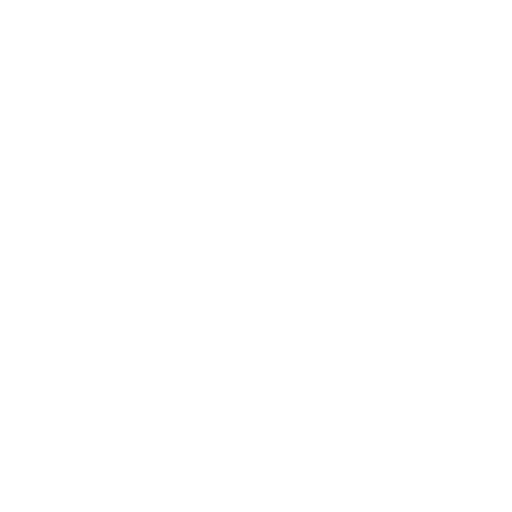
t = 0.00 s
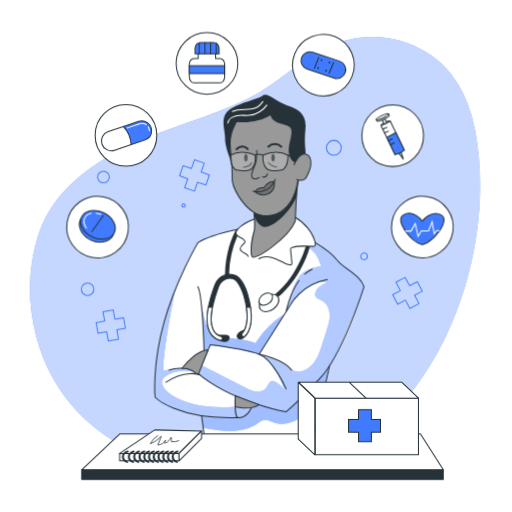
t = 3.10 s
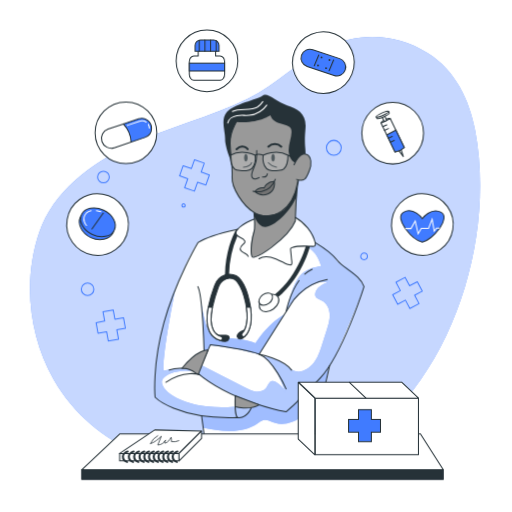
t = 3.85 s
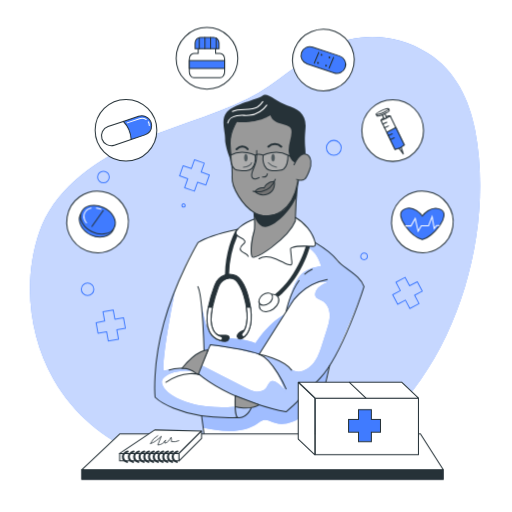
t = 4.60 s
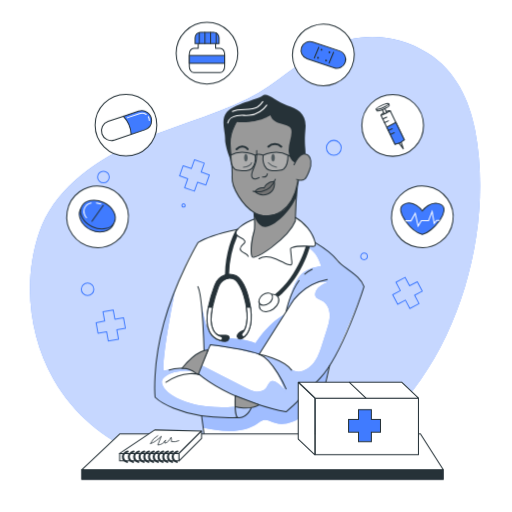
t = 6.10 s
t = 7.60 s: frame unchanged from t = 4.60 s, image omitted

The animated SVG that drew these frames (rendered in a browser with its animation timeline set to each time). Animation: 6 CSS @keyframes rules; one cycle of 9.10 s, repeats indefinitely.

<svg class="animated" id="freepik_stories-medicine" xmlns="http://www.w3.org/2000/svg" viewBox="0 0 500 500" version="1.1" xmlns:xlink="http://www.w3.org/1999/xlink" xmlns:svgjs="http://svgjs.com/svgjs"><style>svg#freepik_stories-medicine:not(.animated) .animable {opacity: 0;}svg#freepik_stories-medicine.animated #freepik--background-simple--inject-63 {animation: 1s 1 forwards cubic-bezier(.36,-0.01,.5,1.38) slideUp;animation-delay: 0s;}svg#freepik_stories-medicine.animated #freepik--Graphics--inject-63 {animation: 1s 1 forwards cubic-bezier(.36,-0.01,.5,1.38) lightSpeedLeft;animation-delay: 0s;}svg#freepik_stories-medicine.animated #freepik--Character--inject-63 {animation: 1s 1 forwards cubic-bezier(.36,-0.01,.5,1.38) zoomIn;animation-delay: 0s;}svg#freepik_stories-medicine.animated #freepik--Table--inject-63 {animation: 1s 1 forwards cubic-bezier(.36,-0.01,.5,1.38) zoomOut;animation-delay: 0s;}svg#freepik_stories-medicine.animated #freepik--Notebook--inject-63 {animation: 1s 1 forwards cubic-bezier(.36,-0.01,.5,1.38) slideLeft;animation-delay: 0s;}svg#freepik_stories-medicine.animated #freepik--Box--inject-63 {animation: 1s 1 forwards cubic-bezier(.36,-0.01,.5,1.38) zoomIn;animation-delay: 0s;}svg#freepik_stories-medicine.animated #freepik--Medicine--inject-63 {animation: 3.1s 1 forwards cubic-bezier(.36,-0.01,.5,1.38) zoomOut,6s Infinite  linear floating;animation-delay: 0s,3.1s;}            @keyframes slideUp {                0% {                    opacity: 0;                    transform: translateY(30px);                }                100% {                    opacity: 1;                    transform: inherit;                }            }                    @keyframes lightSpeedLeft {              from {                transform: translate3d(-50%, 0, 0) skewX(20deg);                opacity: 0;              }              60% {                transform: skewX(-10deg);                opacity: 1;              }              80% {                transform: skewX(2deg);              }              to {                opacity: 1;                transform: translate3d(0, 0, 0);              }            }                    @keyframes zoomIn {                0% {                    opacity: 0;                    transform: scale(0.5);                }                100% {                    opacity: 1;                    transform: scale(1);                }            }                    @keyframes zoomOut {                0% {                    opacity: 0;                    transform: scale(1.5);                }                100% {                    opacity: 1;                    transform: scale(1);                }            }                    @keyframes slideLeft {                0% {                    opacity: 0;                    transform: translateX(-30px);                }                100% {                    opacity: 1;                    transform: translateX(0);                }            }                    @keyframes floating {                0% {                    opacity: 1;                    transform: translateY(0px);                }                50% {                    transform: translateY(-10px);                }                100% {                    opacity: 1;                    transform: translateY(0px);                }            }        </style><g id="freepik--background-simple--inject-63" class="animable" style="transform-origin: 249.042px 249.91px;"><path d="M417.69,51.84c-30.45-18.94-66.95-21-99.11-5.23C291.19,60,269.88,82.77,242.46,96.17,205,114.5,163.87,124.52,126,142.08s-74.12,45.08-87.7,84.56c-16,46.63-10.38,101.46,14.09,144.09,39.78,69.29,118.68,93.9,194.64,93,160.51-1.89,243.19-196.29,217-336C458.31,97.46,444.37,68.43,417.69,51.84Z" style="fill: rgb(64, 123, 255); transform-origin: 249.042px 249.91px;" id="el9cdvzg7laeb" class="animable"></path><g id="elk4ca0lejxfo"><path d="M417.69,51.84c-30.45-18.94-66.95-21-99.11-5.23C291.19,60,269.88,82.77,242.46,96.17,205,114.5,163.87,124.52,126,142.08s-74.12,45.08-87.7,84.56c-16,46.63-10.38,101.46,14.09,144.09,39.78,69.29,118.68,93.9,194.64,93,160.51-1.89,243.19-196.29,217-336C458.31,97.46,444.37,68.43,417.69,51.84Z" style="fill: rgb(255, 255, 255); opacity: 0.7; transform-origin: 249.042px 249.91px;" class="animable"></path></g></g><g id="freepik--Graphics--inject-63" class="animable" style="transform-origin: 245.915px 235.06px;"><polygon points="120.61 310.27 112.21 311.79 110.56 302.69 100.58 304.5 102.23 313.6 93.84 315.12 95.71 325.45 104.1 323.93 105.75 333.03 115.73 331.23 114.08 322.12 122.48 320.6 120.61 310.27" style="fill: none; stroke: rgb(64, 123, 255); stroke-linecap: round; stroke-linejoin: round; transform-origin: 108.16px 317.86px;" id="elefl1tqg5jlk" class="animable"></polygon><polygon points="204.47 170.87 196.42 168.03 199.5 159.31 189.94 155.93 186.86 164.65 178.81 161.81 175.32 171.71 183.36 174.55 180.28 183.28 189.84 186.65 192.93 177.93 200.97 180.77 204.47 170.87" style="fill: none; stroke: rgb(64, 123, 255); stroke-linecap: round; stroke-linejoin: round; transform-origin: 189.895px 171.29px;" id="el0mr2fxxe1ptq" class="animable"></polygon><polygon points="407.51 275.09 399.97 279.08 395.64 270.9 386.67 275.64 391 283.82 383.46 287.81 388.37 297.09 395.91 293.1 400.24 301.27 409.21 296.53 404.88 288.35 412.42 284.36 407.51 275.09" style="fill: none; stroke: rgb(64, 123, 255); stroke-linecap: round; stroke-linejoin: round; transform-origin: 397.94px 286.085px;" id="eldyhz49y9r1" class="animable"></polygon><circle cx="85.53" cy="282.47" r="6.12" style="fill: none; stroke: rgb(64, 123, 255); stroke-linecap: round; stroke-linejoin: round; transform-origin: 85.53px 282.47px;" id="el40vnvcynr0i" class="animable"></circle><path d="M180.86,200.65a1.62,1.62,0,1,1-1.62-1.62A1.62,1.62,0,0,1,180.86,200.65Z" style="fill: none; stroke: rgb(64, 123, 255); stroke-linecap: round; stroke-linejoin: round; transform-origin: 179.24px 200.65px;" id="elyattajmmb4" class="animable"></path><path d="M106.73,172.86a5.72,5.72,0,1,1-5.72-5.72A5.73,5.73,0,0,1,106.73,172.86Z" style="fill: none; stroke: rgb(64, 123, 255); stroke-linecap: round; stroke-linejoin: round; transform-origin: 101.01px 172.86px;" id="el26syd6k5b72" class="animable"></path><path d="M358.76,250.34a3.24,3.24,0,1,1-3.24-3.24A3.24,3.24,0,0,1,358.76,250.34Z" style="fill: none; stroke: rgb(64, 123, 255); stroke-linecap: round; stroke-linejoin: round; transform-origin: 355.52px 250.34px;" id="elt5x8qqo4ph7" class="animable"></path><circle cx="326.01" cy="144.34" r="7.25" style="fill: none; stroke: rgb(64, 123, 255); stroke-linecap: round; stroke-linejoin: round; transform-origin: 326.01px 144.34px;" id="elon1dhv3yn8e" class="animable"></circle></g><g id="freepik--Character--inject-63" class="animable" style="transform-origin: 253.315px 262.322px;"><path d="M281.37,209.51c.38.57,11.85,2.86,17.8,11.51a82.52,82.52,0,0,1,8.66,15.91s9.95,5.92,15.05,10.8,11.18,11.36,15.87,14.76,14.34,9.85,16.77,17.4c0,0-14.47,39.63-18.56,48.39s-14.18,27.35-14.18,27.35l-18,76.47H200.37l-3.56-26.23s-32-6.28-45.37-18c0,0-1.26-29,4.33-54.87s24.6-79.66,37.48-96.09c0,0,20.57-9.84,38.72-13,0,0,11.78-9.31,19.49-10.3S281.37,209.51,281.37,209.51Z" style="fill: rgb(255, 255, 255); transform-origin: 253.419px 320.805px;" id="el3l4rg95pol3" class="animable"></path><path d="M198.22,417.69c9.27,1.77,17.35,3.3,26.79,3.19s19.08-2.23,26.8-7.64a17.23,17.23,0,0,1,5-2.9c4.1-1.15,8.16,1.56,12.23,2.82,5.16,1.6,10.82.84,15.88-1.08s9.61-4.91,14.12-7.89q-1,13.8-.65,27.65l6.43.26,16.47-72.47s-28.17,32.72-41.9,42.49l-26.34-6.78s-2.48,2.06-7.7,3.1c0,0-2.39,9.19-15.83,9.21s-32.71-1.78-32.71-1.78Z" style="fill: rgb(64, 123, 255); transform-origin: 259.05px 395.865px;" id="elpjgrt87kslr" class="animable"></path><g id="elrzsjlpo9q1"><path d="M198.22,417.69c9.27,1.77,17.35,3.3,26.79,3.19s19.08-2.23,26.8-7.64a17.23,17.23,0,0,1,5-2.9c4.1-1.15,8.16,1.56,12.23,2.82,5.16,1.6,10.82.84,15.88-1.08s9.61-4.91,14.12-7.89q-1,13.8-.65,27.65l6.43.26,16.47-72.47s-28.17,32.72-41.9,42.49l-26.34-6.78s-2.48,2.06-7.7,3.1c0,0-2.39,9.19-15.83,9.21s-32.71-1.78-32.71-1.78Z" style="fill: rgb(255, 255, 255); opacity: 0.5; transform-origin: 259.05px 395.865px;" class="animable"></path></g><path d="M171.23,282.47S159,341.84,159.62,362.23c0,0,16.62-4.66,28.22,0,0,0-19.74-2.2-28.24,6.85s17.66,32.83,70,28c0,0,10.44,3.27,15.74,1.35,0,0-1.42,9.46-15.83,9.21-14.35-.57-56.33-.92-78.08-19.76C151.44,387.89,148.7,333.31,171.23,282.47Z" style="fill: rgb(64, 123, 255); transform-origin: 198.335px 345.057px;" id="elawysgjevr38" class="animable"></path><g id="elugso2z0c4ap"><path d="M171.23,282.47S159,341.84,159.62,362.23c0,0,16.62-4.66,28.22,0,0,0-19.74-2.2-28.24,6.85s17.66,32.83,70,28c0,0,10.44,3.27,15.74,1.35,0,0-1.42,9.46-15.83,9.21-14.35-.57-56.33-.92-78.08-19.76C151.44,387.89,148.7,333.31,171.23,282.47Z" style="fill: rgb(255, 255, 255); opacity: 0.6; transform-origin: 198.335px 345.057px;" class="animable"></path></g><path d="M196.24,293.85s3.61,26.29,9.44,31.79,33,3.7,43.76,9.63c0,0,10.13-17.55,28.45-28.53l-24.84,39.11-21.47-5.07-26.21-4-2.2,5.06-3.94,0S198.79,313.78,196.24,293.85Z" style="fill: rgb(64, 123, 255); transform-origin: 237.065px 319.85px;" id="elkh1d0lkuc1j" class="animable"></path><g id="elt9dgh0rty9"><path d="M196.24,293.85s3.61,26.29,9.44,31.79,33,3.7,43.76,9.63c0,0,10.13-17.55,28.45-28.53l-24.84,39.11-21.47-5.07-26.21-4-2.2,5.06-3.94,0S198.79,313.78,196.24,293.85Z" style="fill: rgb(255, 255, 255); opacity: 0.5; transform-origin: 237.065px 319.85px;" class="animable"></path></g><path d="M298.93,240.3c11.23,6.61,12.49,14.06,14.8,19.38-5.84,1.16-11.88,2.4-16.7,5.89-6,4.36-9.25,11.58-11.77,18.59a185.24,185.24,0,0,0-6,20.26,69.61,69.61,0,0,1,22.49-24.34c5.39-3.56,12.05-6.43,18.2-4.42-5.16,2.19-11,5.15-12.09,10.65a5.17,5.17,0,0,0,.11,2.76c.92,2.59,4.14,3.29,6.58,4.55,4.76,2.45,7.24,8,7.45,13.38s-1.44,10.58-3.07,15.67q-2.15,6.69-4.3,13.38c-1.83,5.7-3.69,11.48-7,16.48s-8.28,9.19-14.19,10.17a12.35,12.35,0,0,1-7.33-.83,24.32,24.32,0,0,1-4.83-3.45,50,50,0,0,0-24.64-10.64c11.62,7.68,17.12,21.63,21.94,34.7a25.55,25.55,0,0,0-9.25-9.36,5.91,5.91,0,0,0-3.36-1.06c-3.16.25-4.16,4.28-6.06,6.8-2.28,3-6.45,4.07-10.19,3.59s-7.18-2.23-10.54-4l-42.51-21.92-3,9s33.86,27,85.74,36.55c0,0,33.7-26.63,45.64-50.24s30.49-72,30.49-72-6.79-12.86-18.43-19.57c0,0-8.69-4.11-10.52-9.19s-18.16-13.85-18.16-13.85S310.55,242.65,298.93,240.3Z" style="fill: rgb(64, 123, 255); transform-origin: 274.605px 319.655px;" id="elok7c1w4z18" class="animable"></path><g id="elo9c0jh3rjz"><path d="M298.93,240.3c11.23,6.61,12.49,14.06,14.8,19.38-5.84,1.16-11.88,2.4-16.7,5.89-6,4.36-9.25,11.58-11.77,18.59a185.24,185.24,0,0,0-6,20.26,69.61,69.61,0,0,1,22.49-24.34c5.39-3.56,12.05-6.43,18.2-4.42-5.16,2.19-11,5.15-12.09,10.65a5.17,5.17,0,0,0,.11,2.76c.92,2.59,4.14,3.29,6.58,4.55,4.76,2.45,7.24,8,7.45,13.38s-1.44,10.58-3.07,15.67q-2.15,6.69-4.3,13.38c-1.83,5.7-3.69,11.48-7,16.48s-8.28,9.19-14.19,10.17a12.35,12.35,0,0,1-7.33-.83,24.32,24.32,0,0,1-4.83-3.45,50,50,0,0,0-24.64-10.64c11.62,7.68,17.12,21.63,21.94,34.7a25.55,25.55,0,0,0-9.25-9.36,5.91,5.91,0,0,0-3.36-1.06c-3.16.25-4.16,4.28-6.06,6.8-2.28,3-6.45,4.07-10.19,3.59s-7.18-2.23-10.54-4l-42.51-21.92-3,9s33.86,27,85.74,36.55c0,0,33.7-26.63,45.64-50.24s30.49-72,30.49-72-6.79-12.86-18.43-19.57c0,0-8.69-4.11-10.52-9.19s-18.16-13.85-18.16-13.85S310.55,242.65,298.93,240.3Z" style="fill: rgb(255, 255, 255); opacity: 0.6; transform-origin: 274.605px 319.655px;" class="animable"></path></g><path d="M295.36,148.25s2.27-26.47-9.14-29-17.82-13-17.82-13l-40.48,11.3-6.28,24.34,4,12.32s.84,11.43,1,17.08,0,10,4.28,16.86,8.26,13.67,17.51,19.6v15.59s-5.72,16.69-2.56,26.93c0,0,1.89,2,7.11-1s27.55-17.92,35.34-33.5l2.42-39.61s6.43,1,9.2-4.86c4.07-5.73,3.91-12.41,2.33-17.85s-8.38-1.92-8.38-1.92Z" style="fill: rgb(153, 153, 153); transform-origin: 262.472px 178.587px;" id="el2a16q2ebhkm" class="animable"></path><path d="M248.87,187.06a11.27,11.27,0,0,1,9.08-3.62s4.87-7.69,10-6.28c0,0,1.58,8.15-4.57,11.36C255.38,192.69,248.87,187.06,248.87,187.06Z" style="fill: rgb(115, 115, 115); transform-origin: 258.501px 183.523px;" id="elvvjph559yw" class="animable"></path><path d="M233.83,114.18s-9.69,12.73-9.13,26,2.49,22.68,1.93,32.92,10.24,27.39,21.31,34.3c8.27,5.17,18.64,4.29,26.69-1,9-6,13.95-16.78,15.76-27.13.18-1,.32-2,.42-3.08" style="fill: none; stroke: rgb(38, 50, 56); stroke-linecap: round; stroke-linejoin: round; transform-origin: 257.743px 162.517px;" id="elk6j8hrpb1kf" class="animable"></path><path d="M247.94,207.41s1.57,14.34,0,19.25c-1.73,5.39-3.82,17.94-2,23.61s35.87-18.16,42.45-34.51c0,0,.91-31.77,3.18-39.71" style="fill: none; stroke: rgb(38, 50, 56); stroke-linecap: round; stroke-linejoin: round; transform-origin: 268.403px 213.587px;" id="elh7ya7xcfbor" class="animable"></path><path d="M247,186.71s15.49,4.38,21.83-11.61" style="fill: none; stroke: rgb(38, 50, 56); stroke-linecap: round; stroke-linejoin: round; transform-origin: 257.915px 181.179px;" id="el4mh63z96pog" class="animable"></path><path d="M248.25,210.86s3.3,10.23,10.42,10.84,24.93-13.66,31-30.47v-8.41s-5,22-19.64,26-21.49-1.09-21.49-1.09Z" style="fill: rgb(38, 50, 56); transform-origin: 268.96px 202.269px;" id="elaked957jb9g" class="animable"></path><path d="M267.94,177.16c-6.88-.48-10,6.28-10,6.28a10.18,10.18,0,0,0-9.08,3.62,12.3,12.3,0,0,0,12.69,2.3C269.37,186.64,267.94,177.16,267.94,177.16Z" style="fill: none; stroke: rgb(38, 50, 56); stroke-linecap: round; stroke-linejoin: round; transform-origin: 258.451px 183.67px;" id="el92f5z1jmq4h" class="animable"></path><path d="M250.69,147a66.94,66.94,0,0,1-.42,9.5c-.37,2.83-1.68,5.54-2.77,8.2-1,2.42-2.67,6.14-1.28,8.69,1.58,2.89,6.83,0,6.83,0" style="fill: none; stroke: rgb(38, 50, 56); stroke-linecap: round; stroke-linejoin: round; transform-origin: 249.37px 160.837px;" id="ell8a6hw4colf" class="animable"></path><path d="M256.28,172.79c1.77.24,4.28,0,4.78-3.07" style="fill: none; stroke: rgb(38, 50, 56); stroke-linecap: round; stroke-linejoin: round; transform-origin: 258.67px 171.29px;" id="elhiptvc817wq" class="animable"></path><path d="M262,143.18a9.2,9.2,0,0,1,12.7,0" style="fill: none; stroke: rgb(38, 50, 56); stroke-linecap: round; stroke-linejoin: round; stroke-width: 2px; transform-origin: 268.35px 141.909px;" id="elj2nidwcxd5" class="animable"></path><path d="M241.82,145.68s-4.69-6-10.83,0" style="fill: none; stroke: rgb(38, 50, 56); stroke-linecap: round; stroke-linejoin: round; stroke-width: 2px; transform-origin: 236.405px 144.347px;" id="elnrybfo91509" class="animable"></path><path d="M287.13,160.85s5.35-12.85,12.33-10.09c4.81,1.91,5.1,10.21,2.55,16s-3.83,11.69-12.33,8.39" style="fill: none; stroke: rgb(38, 50, 56); stroke-linecap: round; stroke-linejoin: round; transform-origin: 295.365px 163.236px;" id="elmvqu01t1n" class="animable"></path><path d="M288.08,158.88s-5.14-1.82-6.09-10.17S286.16,132,284.26,126s-16.87-3-20.28-13.46c0,0-11.24,8.38-33,6.58,0,0-4.59,7.82-5.39,12.6a77.47,77.47,0,0,0,.08,22.53c0,.26.09.51.14.77,1.56,8.14-6.21-11.08-6-19.29s-4.74-18.64,1.71-26.41S251.62,97,256.28,93.35,270,99.42,280.47,103s19.15,7.85,17.83,22.7.07,16.84.13,24.66C298.43,150.38,293.59,148.56,288.08,158.88Z" style="fill: rgb(38, 50, 56); transform-origin: 258.313px 125.712px;" id="eljlsfruw9c9h" class="animable"></path><path d="M268.37,154c0,2-.77,3.66-1.73,3.66s-1.72-1.64-1.72-3.66.77-3.65,1.72-3.65S268.37,152,268.37,154Z" style="fill: rgb(38, 50, 56); transform-origin: 266.645px 154.005px;" id="el9v9o6z3ph39" class="animable"></path><path d="M241.82,154c0,2-.77,3.66-1.72,3.66s-1.72-1.64-1.72-3.66.77-3.65,1.72-3.65S241.82,152,241.82,154Z" style="fill: rgb(38, 50, 56); transform-origin: 240.1px 154.005px;" id="eldb7cky4pvu" class="animable"></path><path d="M262,158.88s3.57,3.79,8.09,4.33" style="fill: none; stroke: rgb(38, 50, 56); stroke-linecap: round; stroke-linejoin: round; transform-origin: 266.045px 161.045px;" id="elufkdyylr14i" class="animable"></path><path d="M237.68,163.21s6.53-.46,8-4.33" style="fill: none; stroke: rgb(38, 50, 56); stroke-linecap: round; stroke-linejoin: round; transform-origin: 241.68px 161.045px;" id="elkd2ck54sped" class="animable"></path><path d="M252.86,252.7c4.86-3.09,11.29-1.93,16.61.26,2.92,1.21,5.7,2.73,8.61,4a31.67,31.67,0,0,0,4.44,1.58c3.65.95,2.34-3.58,2.13-5.61-.3-2.91-.51-5.83-.86-8.72a2.63,2.63,0,0,1,.2-1.78,2.48,2.48,0,0,1,1.42-.87c6.41-2,13.32-1.12,20-1a3,3,0,0,0,1.76-.33c1-.65.89-2.12.62-3.28-2.31-9.88-10.46-19.71-19.32-24.65" style="fill: none; stroke: rgb(38, 50, 56); stroke-linecap: round; stroke-linejoin: round; transform-origin: 280.418px 235.485px;" id="el44q1nruj3va" class="animable"></path><path d="M248.5,213.9c-4.41,1.84-8.94,3.75-12.74,6.57a24.57,24.57,0,0,0-3.79,3.42,5.34,5.34,0,0,0-1.63,3.31,3.94,3.94,0,0,0,1.59,3,10.14,10.14,0,0,0,2.2,1.38c1.84.87,4,1.72,4.78,3.57a2.17,2.17,0,0,1,.2,1.25,2.3,2.3,0,0,1-.56,1c-1.52,1.85-4.2,3.28-4,5.67.13,1.85,2,3,3.66,3.82s3.6,1.67,4.17,3.44" style="fill: none; stroke: rgb(38, 50, 56); stroke-linecap: round; stroke-linejoin: round; transform-origin: 239.42px 232.115px;" id="el2uh9bew4672" class="animable"></path><path d="M222.39,120.13c.65-4,4.83-6.58,8.85-7.23s8.15,0,12.2-.35a23.78,23.78,0,0,0,17.06-9.91" style="fill: none; stroke: rgb(255, 255, 255); stroke-linecap: round; stroke-linejoin: round; transform-origin: 241.445px 111.385px;" id="elgi0969ejweu" class="animable"></path><path d="M226.94,108.89c7.26-4.29,17.46.17,24.54-4.41a22.13,22.13,0,0,0,5.16-5.28" style="fill: none; stroke: rgb(255, 255, 255); stroke-linecap: round; stroke-linejoin: round; transform-origin: 241.79px 104.045px;" id="elzucuoc8ic7" class="animable"></path><path d="M319.55,273c-26,5.19-35.7,24.32-35.7,24.32l-30.8,48.51" style="fill: none; stroke: rgb(38, 50, 56); stroke-linecap: round; stroke-linejoin: round; transform-origin: 286.3px 309.415px;" id="eldkiro3z3gjo" class="animable"></path><path d="M297.57,267.76a29.53,29.53,0,0,1,7.25-4.94" style="fill: none; stroke: rgb(38, 50, 56); stroke-linecap: round; stroke-linejoin: round; transform-origin: 301.195px 265.29px;" id="elmt5nyfjskx" class="animable"></path><path d="M279.39,304.38s3.28-17.52,12.7-30.43" style="fill: none; stroke: rgb(38, 50, 56); stroke-linecap: round; stroke-linejoin: round; transform-origin: 285.74px 289.165px;" id="elpogesluv83k" class="animable"></path><path d="M199.23,341.76s-1.35-53.67-6-61.87" style="fill: none; stroke: rgb(38, 50, 56); stroke-linecap: round; stroke-linejoin: round; transform-origin: 196.23px 310.825px;" id="elcybsp8sz3x" class="animable"></path><path d="M307.83,236.93s15,9,21.66,17.46,22.4,14.08,26,25.5c0,0-20.73,65.32-42.45,88.93s-33.68,33.3-33.68,33.3-52.25-9.08-86.14-37.54l12.12-27.85s34.17,4.32,47.68,9.12,26.34,33.87,26.34,33.87" style="fill: none; stroke: rgb(38, 50, 56); stroke-linecap: round; stroke-linejoin: round; transform-origin: 274.355px 319.525px;" id="elm7q02ivamu" class="animable"></path><path d="M253.05,345.85s23.92,4.65,31.69,15.54" style="fill: none; stroke: rgb(38, 50, 56); stroke-linecap: round; stroke-linejoin: round; transform-origin: 268.895px 353.62px;" id="elf2m7hpkkw8" class="animable"></path><polyline points="321.88 357.05 304.82 432.1 200.37 432.1 196.81 405.87" style="fill: none; stroke: rgb(38, 50, 56); stroke-linecap: round; stroke-linejoin: round; transform-origin: 259.345px 394.575px;" id="el4j7nc8vnfno" class="animable"></polyline><path d="M245.35,398.44c-5.77,11.82-13.38,9.21-13.38,9.21-58.85,2.23-80.53-19.76-80.53-19.76s-3-30.93,8.57-72.67,33.24-78.29,33.24-78.29c9.61-6.39,31.05-11.38,37.1-12.7l1.62-.34" style="fill: none; stroke: rgb(38, 50, 56); stroke-linecap: round; stroke-linejoin: round; transform-origin: 198.22px 315.892px;" id="elg0ganvhahun" class="animable"></path><path d="M232,407.65s-3.11-.51-2.32-21.13" style="fill: none; stroke: rgb(38, 50, 56); stroke-linecap: round; stroke-linejoin: round; transform-origin: 230.776px 397.085px;" id="ela9jusxh03b7" class="animable"></path><path d="M194.84,365.9s-14.7-5.18-32.91,7.42" style="fill: none; stroke: rgb(38, 50, 56); stroke-linecap: round; stroke-linejoin: round; transform-origin: 178.385px 369.083px;" id="elueltsjpue8" class="animable"></path><path d="M165.23,361.39s19.26-5.73,28,3.45" style="fill: none; stroke: rgb(38, 50, 56); stroke-linecap: round; stroke-linejoin: round; transform-origin: 179.23px 362.232px;" id="el2jxkokvkzy" class="animable"></path><path d="M191.15,364.32l2.5,1.25,9.52-23.78s-9.86-1.61-25.48,17.84A22.41,22.41,0,0,1,191.15,364.32Z" style="fill: rgb(153, 153, 153); stroke: rgb(38, 50, 56); stroke-miterlimit: 10; transform-origin: 190.43px 353.664px;" id="el2wk6m2tbsof" class="animable"></path><path d="M229.65,386.52l0,10.57s13.47,4,23.44-1.75Z" style="fill: rgb(153, 153, 153); stroke: rgb(38, 50, 56); stroke-miterlimit: 10; transform-origin: 241.37px 392.482px;" id="el9i6o8hx1jc6" class="animable"></path><path d="M302.66,240.45a1.91,1.91,0,0,1-.06.58c-.42,1.65-10.69,40.42-43.56,57.67a1.94,1.94,0,0,1-.93.23,2,2,0,0,1-.93-3.77c30-15.73,40.57-51.58,41.49-54.88Z" style="fill: rgb(38, 50, 56); transform-origin: 279.387px 269.605px;" id="elz35w4zrudhb" class="animable"></path><path d="M231.93,230.17a98.49,98.49,0,0,0-8.25,37.6c0,1.05,0,2.12,0,3.21,0,.27,0,.54,0,.81a6.71,6.71,0,0,0-.89.09,10.61,10.61,0,0,0-3.11,1c0-1.47,0-2.9,0-4.31.43-22.44,7.13-37.71,10.7-44.31l1.62-.34a5.34,5.34,0,0,0-1.63,3.31A3.94,3.94,0,0,0,231.93,230.17Z" style="fill: rgb(38, 50, 56); transform-origin: 225.84px 248.4px;" id="elgh4rcypmckn" class="animable"></path><path d="M271.31,289.68c2.34,3.25.42,8.65-4.3,12.06s-10.44,3.53-12.79.28-.43-8.65,4.29-12.06S269,286.43,271.31,289.68Z" style="fill: rgb(255, 255, 255); stroke: rgb(38, 50, 56); stroke-linecap: round; stroke-linejoin: round; transform-origin: 262.762px 295.85px;" id="elv8w2ckktvo" class="animable"></path><path d="M265.49,287.75c1.66,2.3.3,6.12-3,8.53s-7.39,2.5-9,.2-.3-6.12,3-8.53S263.83,285.46,265.49,287.75Z" style="fill: rgb(255, 255, 255); stroke: rgb(38, 50, 56); stroke-linecap: round; stroke-linejoin: round; transform-origin: 259.501px 292.117px;" id="elpqxhxxiqre" class="animable"></path><path d="M239.06,328.34a2,2,0,0,1-2.39-3.2c.17-.14,6.88-5.85,3.94-25.08-.25-1.63-.57-3.37-1-5.2-1.27-5.83-3.23-13.21-7.24-18.63a10,10,0,0,0-8.75-4.44,6.71,6.71,0,0,0-.89.09,10.61,10.61,0,0,0-3.11,1,12.91,12.91,0,0,0-6.32,7.38l-.36,1a146.35,146.35,0,0,0-5.55,18.79c-1.6,7.85-2.14,16.08.7,21.83a12.5,12.5,0,0,0,7.76,6.57,2,2,0,0,1-.62,3.9,2,2,0,0,1-.62-.1,16.5,16.5,0,0,1-10.1-8.6c-3.2-6.47-2.78-15.28-1.16-23.6a140.36,140.36,0,0,1,5.82-20.12l.36-1a16.54,16.54,0,0,1,10.09-10.37,14.17,14.17,0,0,1,2.51-.62c.51-.07,1-.12,1.52-.15a14,14,0,0,1,11.94,6.09c4.46,6,6.58,13.93,7.93,20.15.47,2.14.83,4.15,1.1,6.05C247.78,321.64,239.45,328.06,239.06,328.34Z" style="fill: rgb(38, 50, 56); stroke: rgb(38, 50, 56); stroke-miterlimit: 10; transform-origin: 223.723px 300.067px;" id="elgjno40tm1qp" class="animable"></path><path d="M213.83,332s7.25,3,9.09,0,.35-4.41-2.16-4.65a73.46,73.46,0,0,0-7.51,0Z" style="fill: rgb(38, 50, 56); stroke: rgb(38, 50, 56); stroke-miterlimit: 10; transform-origin: 218.495px 330.294px;" id="elrvv06cl5d7" class="animable"></path><path d="M217.16,331a2,2,0,0,1-1.9,1.38,2,2,0,0,1-.62-.1,16.5,16.5,0,0,1-10.1-8.6c-3.2-6.47-2.78-15.28-1.16-23.6h4c-1.6,7.85-2.14,16.08.7,21.83a12.5,12.5,0,0,0,7.76,6.57A2,2,0,0,1,217.16,331Z" style="fill: rgb(255, 255, 255); stroke: rgb(38, 50, 56); stroke-linecap: round; stroke-linejoin: round; transform-origin: 209.698px 316.23px;" id="elf0lq6o0yo4m" class="animable"></path><path d="M232.38,326.17a3.33,3.33,0,0,0-.75,2.61,3.05,3.05,0,0,0,3.24,2.18,5.74,5.74,0,0,0,3.64-2c1-1.12,4.47-8.45,1.26-7.19C237.44,322.65,233.94,324.14,232.38,326.17Z" style="fill: rgb(38, 50, 56); stroke: rgb(38, 50, 56); stroke-miterlimit: 10; transform-origin: 236.35px 326.3px;" id="el5ik4cjh6il7" class="animable"></path><path d="M239.06,328.34a2,2,0,0,1-2.39-3.2c.17-.14,6.88-5.85,3.94-25.08h4C247.78,321.64,239.45,328.06,239.06,328.34Z" style="fill: rgb(255, 255, 255); stroke: rgb(38, 50, 56); stroke-linecap: round; stroke-linejoin: round; transform-origin: 240.64px 314.367px;" id="elwy89h5copmh" class="animable"></path><g id="elopi5agmv52l"><path d="M257,151.59s12.59-6.54,24.16,0c0,0,.19,9.65-4.18,13.62-1.55,1.41-8.65,1.65-11.34,1.41C254.72,165.63,257,151.59,257,151.59Z" style="fill: rgb(255, 255, 255); opacity: 0.2; transform-origin: 268.982px 157.692px;" class="animable"></path></g><g id="elp8fvab4mits"><path d="M249.1,151.59s-12.59-6.54-24.15,0c0,0-.19,9.65,4.17,13.62,1.55,1.41,8.66,1.65,11.34,1.41C251.38,165.63,249.1,151.59,249.1,151.59Z" style="fill: rgb(255, 255, 255); opacity: 0.2; transform-origin: 237.123px 157.692px;" class="animable"></path></g><path d="M257,151.59s12.59-6.54,24.16,0c0,0,.19,9.65-4.18,13.62-1.55,1.41-8.65,1.65-11.34,1.41C254.72,165.63,257,151.59,257,151.59Z" style="fill: none; stroke: rgb(38, 50, 56); stroke-miterlimit: 10; transform-origin: 268.982px 157.692px;" id="el7dmsijtgxd" class="animable"></path><path d="M249.1,151.59s-12.59-6.54-24.15,0c0,0-.19,9.65,4.17,13.62,1.55,1.41,8.66,1.65,11.34,1.41C251.38,165.63,249.1,151.59,249.1,151.59Z" style="fill: none; stroke: rgb(38, 50, 56); stroke-miterlimit: 10; transform-origin: 237.123px 157.692px;" id="elrz0j8etrp7i" class="animable"></path><path d="M249.1,151.59s2.82-2.07,7.9,0" style="fill: none; stroke: rgb(38, 50, 56); stroke-miterlimit: 10; transform-origin: 253.05px 151.13px;" id="elnwooraeb3ls" class="animable"></path><line x1="281.16" y1="151.59" x2="286.42" y2="154.03" style="fill: none; stroke: rgb(38, 50, 56); stroke-miterlimit: 10; transform-origin: 283.79px 152.81px;" id="el7a8z0evze4e" class="animable"></line></g><g id="freepik--Table--inject-63" class="animable" style="transform-origin: 256.315px 445.945px;"><polyline points="79.82 458.72 116.83 423.76 410.57 423.76 432.81 458.72 79.82 458.72" style="fill: rgb(255, 255, 255); stroke: rgb(38, 50, 56); stroke-linecap: round; stroke-linejoin: round; transform-origin: 256.315px 441.24px;" id="eltua1d4rp47" class="animable"></polyline><rect x="79.82" y="458.72" width="352.99" height="9.41" style="fill: rgb(38, 50, 56); stroke: rgb(38, 50, 56); stroke-linecap: round; stroke-linejoin: round; transform-origin: 256.315px 463.425px;" id="elnunmzfa7hrc" class="animable"></rect></g><g id="freepik--Notebook--inject-63" class="animable" style="transform-origin: 156.82px 435.485px;"><polygon points="116.83 450.08 116.83 442.83 174.83 442.83 174.83 450.08 163.64 450.08 116.83 450.08" style="fill: rgb(255, 255, 255); stroke: rgb(38, 50, 56); stroke-miterlimit: 10; transform-origin: 145.83px 446.455px;" id="elr3t5bee5vp" class="animable"></polygon><polygon points="116.83 442.83 151.09 419.85 196.81 420.93 174.83 442.83 116.83 442.83" style="fill: rgb(255, 255, 255); stroke: rgb(38, 50, 56); stroke-linecap: round; stroke-linejoin: round; transform-origin: 156.82px 431.34px;" id="elxsye6emygc" class="animable"></polygon><polygon points="174.83 450.08 196.81 428.06 196.81 420.93 174.83 442.83 174.83 450.08" style="fill: rgb(255, 255, 255); stroke: rgb(38, 50, 56); stroke-linecap: round; stroke-linejoin: round; transform-origin: 185.82px 435.505px;" id="elegvqnksarjq" class="animable"></polygon><path d="M173.26,441s-4.63.92-4.63,4.93,4,5.19,4,5.19" style="fill: none; stroke: rgb(38, 50, 56); stroke-linecap: round; stroke-linejoin: round; stroke-width: 2px; transform-origin: 170.945px 446.06px;" id="el4tb12g70shc" class="animable"></path><path d="M168.63,441s-4.63.92-4.63,4.93,4,5.19,4,5.19" style="fill: none; stroke: rgb(38, 50, 56); stroke-linecap: round; stroke-linejoin: round; stroke-width: 2px; transform-origin: 166.315px 446.06px;" id="elz3p1iztte5b" class="animable"></path><path d="M164,441s-4.63.92-4.63,4.93,4,5.19,4,5.19" style="fill: none; stroke: rgb(38, 50, 56); stroke-linecap: round; stroke-linejoin: round; stroke-width: 2px; transform-origin: 161.685px 446.06px;" id="eli6561u29a5" class="animable"></path><path d="M159.37,441s-4.63.92-4.63,4.93,4,5.19,4,5.19" style="fill: none; stroke: rgb(38, 50, 56); stroke-linecap: round; stroke-linejoin: round; stroke-width: 2px; transform-origin: 157.055px 446.06px;" id="elpj4ph9uj74o" class="animable"></path><path d="M154.74,441s-4.63.92-4.63,4.93,4,5.19,4,5.19" style="fill: none; stroke: rgb(38, 50, 56); stroke-linecap: round; stroke-linejoin: round; stroke-width: 2px; transform-origin: 152.425px 446.06px;" id="elu2k16gthbvc" class="animable"></path><path d="M150.11,441s-4.63.92-4.63,4.93,4,5.19,4,5.19" style="fill: none; stroke: rgb(38, 50, 56); stroke-linecap: round; stroke-linejoin: round; stroke-width: 2px; transform-origin: 147.795px 446.06px;" id="ellxud4tdpiwq" class="animable"></path><path d="M145.48,441s-4.63.92-4.63,4.93,4,5.19,4,5.19" style="fill: none; stroke: rgb(38, 50, 56); stroke-linecap: round; stroke-linejoin: round; stroke-width: 2px; transform-origin: 143.165px 446.06px;" id="el12vxtstep2g" class="animable"></path><path d="M140.85,441s-4.63.92-4.63,4.93,4,5.19,4,5.19" style="fill: none; stroke: rgb(38, 50, 56); stroke-linecap: round; stroke-linejoin: round; stroke-width: 2px; transform-origin: 138.535px 446.06px;" id="eldjhwt4p9ehj" class="animable"></path><path d="M135.65,441s-4.63.92-4.63,4.93,4,5.19,4,5.19" style="fill: none; stroke: rgb(38, 50, 56); stroke-linecap: round; stroke-linejoin: round; stroke-width: 2px; transform-origin: 133.335px 446.06px;" id="elpttbhykdmue" class="animable"></path><path d="M130.44,441s-4.63.92-4.63,4.93,4,5.19,4,5.19" style="fill: none; stroke: rgb(38, 50, 56); stroke-linecap: round; stroke-linejoin: round; stroke-width: 2px; transform-origin: 128.125px 446.06px;" id="el54jb4rifce" class="animable"></path><path d="M124.65,441s-4.63.92-4.63,4.93,4,5.19,4,5.19" style="fill: none; stroke: rgb(38, 50, 56); stroke-linecap: round; stroke-linejoin: round; stroke-width: 2px; transform-origin: 122.335px 446.06px;" id="elv09qy38ge2c" class="animable"></path><path d="M154,425.48a16.75,16.75,0,0,0-7.21,7.85C151,432,154.33,429,157.52,426l-3.46,8.58a10.17,10.17,0,0,0,7.84-4.81,2.12,2.12,0,0,0-1,3c2.9-.42,4.75-3.22,6.21-5.76a18.68,18.68,0,0,1,.31,4.29,13.59,13.59,0,0,0,7.16-.91" style="fill: none; stroke: rgb(38, 50, 56); stroke-linecap: round; stroke-linejoin: round; stroke-width: 0.75px; transform-origin: 160.685px 430.03px;" id="elpwn4ipxg8u7" class="animable"></path></g><g id="freepik--Box--inject-63" class="animable" style="transform-origin: 349.905px 408.705px;"><rect x="307.8" y="388.74" width="100.81" height="55.35" style="fill: rgb(255, 255, 255); stroke: rgb(38, 50, 56); stroke-linecap: round; stroke-linejoin: round; transform-origin: 358.205px 416.415px;" id="el2lwcjoxfev3" class="animable"></rect><polygon points="307.41 444.08 291.2 428.67 291.2 373.32 307.41 388.74 307.41 444.08" style="fill: rgb(255, 255, 255); stroke: rgb(38, 50, 56); stroke-linecap: round; stroke-linejoin: round; transform-origin: 299.305px 408.7px;" id="eltbc7bc22mv" class="animable"></polygon><polygon points="408.61 388.74 392.4 373.32 291.6 373.32 307.8 388.74 408.61 388.74" style="fill: rgb(255, 255, 255); stroke: rgb(38, 50, 56); stroke-linecap: round; stroke-linejoin: round; transform-origin: 350.105px 381.03px;" id="elqrbx84vf68" class="animable"></polygon><polygon points="371.54 409.5 362.63 409.5 362.63 400.18 350.07 400.18 350.07 409.5 340.35 409.5 340.35 422.06 350.07 422.06 350.07 431.37 362.63 431.37 362.63 422.06 371.54 422.06 371.54 409.5" style="fill: rgb(64, 123, 255); stroke: rgb(38, 50, 56); stroke-miterlimit: 10; transform-origin: 355.945px 415.775px;" id="elhedbssq97mq" class="animable"></polygon><line x1="357.33" y1="388.74" x2="341.12" y2="373.32" style="fill: rgb(255, 255, 255); stroke: rgb(38, 50, 56); stroke-linecap: round; stroke-linejoin: round; transform-origin: 349.225px 381.03px;" id="eljy9byf937p" class="animable"></line></g><g id="freepik--Medicine--inject-63" class="animable animator-active" style="transform-origin: 253.855px 140.225px;"><g id="elmhcyqwaov5"><circle cx="122.96" cy="132.2" r="30.11" style="fill: rgb(255, 255, 255); stroke: rgb(38, 50, 56); stroke-linecap: round; stroke-linejoin: round; transform-origin: 122.96px 132.2px; transform: rotate(-45deg);" class="animable"></circle></g><path d="M148,127.59a9.64,9.64,0,0,1-6.55,9.13L128,141.25l-16.37,5.53a9.62,9.62,0,0,1-6.15-18.23l14.87-5,14.94-5a9.63,9.63,0,0,1,12.7,9.09Z" style="fill: rgb(255, 255, 255); transform-origin: 123.503px 132.654px;" id="elfoanqu6h0pt" class="animable"></path><path d="M148,127.59a9.64,9.64,0,0,1-6.55,9.13L128,141.25a27.85,27.85,0,0,0-7.65-17.71l14.94-5a9.63,9.63,0,0,1,12.7,9.09Z" style="fill: rgb(64, 123, 255); transform-origin: 134.175px 129.644px;" id="el8slujyfvugr" class="animable"></path><path d="M148,127.59a9.64,9.64,0,0,1-6.55,9.13L128,141.25l-16.37,5.53a9.62,9.62,0,0,1-6.15-18.23l14.87-5,14.94-5a9.63,9.63,0,0,1,12.7,9.09Z" style="fill: none; stroke: rgb(38, 50, 56); stroke-linecap: round; stroke-linejoin: round; transform-origin: 123.503px 132.654px;" id="el0m8a5sweb0w" class="animable"></path><path d="M128,141.25a27.26,27.26,0,0,0-7.65-17.71" style="fill: none; stroke: rgb(38, 50, 56); stroke-linecap: round; stroke-linejoin: round; transform-origin: 124.175px 132.395px;" id="eldhlnhvap7jp" class="animable"></path><path d="M144.78,124a6.58,6.58,0,0,1,.92,3.52" style="fill: none; stroke: rgb(255, 255, 255); stroke-linecap: round; stroke-linejoin: round; transform-origin: 145.241px 125.76px;" id="elxxnbnfjvzwk" class="animable"></path><path d="M124.15,125l12-4a7.7,7.7,0,0,1,6.54.73" style="fill: none; stroke: rgb(255, 255, 255); stroke-linecap: round; stroke-linejoin: round; transform-origin: 133.42px 122.792px;" id="elkzq8ptnk38b" class="animable"></path><g id="elajdol54cbg"><circle cx="315.81" cy="63.61" r="30.11" style="fill: rgb(255, 255, 255); stroke: rgb(38, 50, 56); stroke-linecap: round; stroke-linejoin: round; transform-origin: 315.81px 63.61px; transform: rotate(-22.94deg);" class="animable"></circle></g><path d="M326.19,76.23l-26.26-8.79a8.69,8.69,0,0,1-5.47-11h0a8.69,8.69,0,0,1,11-5.47l26.26,8.78a8.7,8.7,0,0,1,5.47,11h0A8.7,8.7,0,0,1,326.19,76.23Z" style="fill: rgb(64, 123, 255); transform-origin: 315.824px 63.5982px;" id="elxdvauh1xa" class="animable"></path><line x1="306.95" y1="66.74" x2="311.35" y2="56.23" style="fill: none; stroke: rgb(38, 50, 56); stroke-linecap: round; stroke-linejoin: round; transform-origin: 309.15px 61.485px;" id="eljikz7xt0v4o" class="animable"></line><line x1="321.42" y1="71.55" x2="325.8" y2="61.07" style="fill: none; stroke: rgb(38, 50, 56); stroke-linecap: round; stroke-linejoin: round; transform-origin: 323.61px 66.31px;" id="el3lgmjbh0ttj" class="animable"></line><circle cx="310.58" cy="66.47" r="0.89" style="fill: rgb(38, 50, 56); transform-origin: 310.58px 66.47px;" id="el76qa4986lnn" class="animable"></circle><path d="M319.33,69.09a.89.89,0,1,1-.89-.89A.89.89,0,0,1,319.33,69.09Z" style="fill: rgb(38, 50, 56); transform-origin: 318.44px 69.09px;" id="eli483piw0ga9" class="animable"></path><circle cx="314.03" cy="58.55" r="0.89" style="fill: rgb(38, 50, 56); transform-origin: 314.03px 58.55px;" id="eloyglb31y35n" class="animable"></circle><path d="M322.65,61.09a.89.89,0,1,1-.89-.89A.89.89,0,0,1,322.65,61.09Z" style="fill: rgb(38, 50, 56); transform-origin: 321.76px 61.09px;" id="el4pdhlcgjss" class="animable"></path><path d="M326.19,76.23l-26.26-8.79a8.69,8.69,0,0,1-5.47-11h0a8.69,8.69,0,0,1,11-5.47l26.26,8.78a8.7,8.7,0,0,1,5.47,11h0A8.7,8.7,0,0,1,326.19,76.23Z" style="fill: none; stroke: rgb(38, 50, 56); stroke-linecap: round; stroke-linejoin: round; transform-origin: 315.824px 63.5982px;" id="el5k7r7cbj6fm" class="animable"></path><circle cx="202.14" cy="61.99" r="30.11" style="fill: rgb(255, 255, 255); stroke: rgb(38, 50, 56); stroke-linecap: round; stroke-linejoin: round; transform-origin: 202.14px 61.99px;" id="eljc0rwmwkcb" class="animable"></circle><path d="M219.39,62.76V75.1c0,3.13-2,5.67-4.45,5.67h-25.6c-2.46,0-4.45-2.54-4.45-5.67V62.76c0-3.13,2-5.67,4.45-5.67h4.21V49.93h17v7.16h4.36C217.39,57.09,219.39,59.63,219.39,62.76Z" style="fill: rgb(255, 255, 255); stroke: rgb(38, 50, 56); stroke-linecap: round; stroke-linejoin: round; transform-origin: 202.14px 65.35px;" id="elu9rxg8x541" class="animable"></path><rect x="184.89" y="64.18" width="34.49" height="7.65" style="fill: rgb(64, 123, 255); stroke: rgb(38, 50, 56); stroke-miterlimit: 10; transform-origin: 202.135px 68.005px;" id="el9yojpqk78zg" class="animable"></rect><path d="M195.9,41.55h12.64a5.38,5.38,0,0,1,5.38,5.38v5.59a0,0,0,0,1,0,0H190.51a0,0,0,0,1,0,0V46.93A5.38,5.38,0,0,1,195.9,41.55Z" style="fill: rgb(64, 123, 255); stroke: rgb(38, 50, 56); stroke-miterlimit: 10; transform-origin: 202.215px 47.035px;" id="elf4nfq6hko7" class="animable"></path><line x1="194.6" y1="41.89" x2="194.6" y2="52.52" style="fill: none; stroke: rgb(38, 50, 56); stroke-linecap: round; stroke-linejoin: round; transform-origin: 194.6px 47.205px;" id="eliz5sxhos39" class="animable"></line><line x1="200.13" y1="41.55" x2="200.13" y2="52.52" style="fill: none; stroke: rgb(38, 50, 56); stroke-linecap: round; stroke-linejoin: round; transform-origin: 200.13px 47.035px;" id="el9k180qp93u6" class="animable"></line><line x1="205.66" y1="41.55" x2="205.66" y2="52.52" style="fill: none; stroke: rgb(38, 50, 56); stroke-linecap: round; stroke-linejoin: round; transform-origin: 205.66px 47.035px;" id="el8sjgoy2n5o6" class="animable"></line><line x1="211.19" y1="42.17" x2="211.19" y2="52.52" style="fill: none; stroke: rgb(38, 50, 56); stroke-linecap: round; stroke-linejoin: round; transform-origin: 211.19px 47.345px;" id="el9isubxbaq8d" class="animable"></line><g id="elybzuspleoko"><circle cx="95.29" cy="221.72" r="30.11" style="fill: rgb(255, 255, 255); stroke: rgb(38, 50, 56); stroke-linecap: round; stroke-linejoin: round; transform-origin: 95.29px 221.72px; transform: rotate(-80.69deg);" class="animable"></circle></g><g id="el76mijkkm3hd"><ellipse cx="94.55" cy="221.92" rx="13.89" ry="17.71" style="fill: rgb(64, 123, 255); stroke: rgb(38, 50, 56); stroke-linecap: round; stroke-linejoin: round; transform-origin: 94.55px 221.92px; transform: rotate(-64.69deg);" class="animable"></ellipse></g><g id="elbo01g05kqhm"><ellipse cx="95.64" cy="219.55" rx="13.03" ry="17.71" style="fill: rgb(64, 123, 255); stroke: rgb(38, 50, 56); stroke-linecap: round; stroke-linejoin: round; transform-origin: 95.64px 219.55px; transform: rotate(-64.69deg);" class="animable"></ellipse></g><line x1="100.75" y1="210.66" x2="89.82" y2="226.03" style="fill: rgb(255, 255, 255); stroke: rgb(38, 50, 56); stroke-linecap: round; stroke-linejoin: round; transform-origin: 95.285px 218.345px;" id="ele4jwdbznqdc" class="animable"></line><path d="M94.17,208.17a23.58,23.58,0,0,1,4.31,1" style="fill: none; stroke: rgb(255, 255, 255); stroke-linecap: round; stroke-linejoin: round; transform-origin: 96.325px 208.67px;" id="el0vyy65c2zn8q" class="animable"></path><path d="M84.46,222.64s-5.58-6.11-.13-12A8.34,8.34,0,0,1,89,208.24" style="fill: none; stroke: rgb(255, 255, 255); stroke-linecap: round; stroke-linejoin: round; transform-origin: 85.4705px 215.44px;" id="elqt99468spc" class="animable"></path><g id="el33wyiyn68gv"><circle cx="412.42" cy="221.72" r="30.11" style="fill: rgb(255, 255, 255); stroke: rgb(38, 50, 56); stroke-linecap: round; stroke-linejoin: round; transform-origin: 412.42px 221.72px; transform: rotate(-80.69deg);" class="animable"></circle></g><path d="M429.73,224.76c-.23.33-.46.67-.7,1-4.51,6.25-11.46,12.08-16.61,13.23v-.08c-5-1.12-11.73-6.67-16.24-12.73-.25-.33-.49-.67-.72-1-4.34-6.22-6.17-12.75-1.34-15.45,9.82-5.48,18.3,6.27,18.3,6.27s8.5-11.66,18.3-6.19C435.42,212.43,433.81,218.69,429.73,224.76Z" style="fill: rgb(64, 123, 255); stroke: rgb(38, 50, 56); stroke-miterlimit: 10; transform-origin: 412.42px 223.632px;" id="eli5zqlbl8pep" class="animable"></path><path d="M429.73,224.76c-.23.33-.46.67-.7,1h-2.48l-2.84,3.75-1.93-11.12-3,7.56h-7.09L408.06,232l-2.8-12.25-3.61,6.39h-5.47c-.25-.33-.49-.67-.72-1h5.61l4.59-8.13,2.82,12.35,2.67-4.45h7l4-10.24,2.14,12.36,1.75-2.31Z" style="fill: rgb(255, 255, 255); transform-origin: 412.595px 223.335px;" id="elvnu4mgz6awl" class="animable"></path><circle cx="383.46" cy="132.54" r="30.11" style="fill: rgb(255, 255, 255); stroke: rgb(38, 50, 56); stroke-linecap: round; stroke-linejoin: round; transform-origin: 383.46px 132.54px;" id="elm2x9re7uhp" class="animable"></circle><path d="M381.2,118.62c.29.65-1.52,2.09-4,3.22s-4.8,1.52-5.09.86,1.51-2.09,4-3.22S380.9,118,381.2,118.62Z" style="fill: rgb(255, 255, 255); stroke: rgb(38, 50, 56); stroke-linecap: round; stroke-linejoin: round; transform-origin: 376.655px 120.669px;" id="el5l9inypxizt" class="animable"></path><polygon points="394.75 146.55 385.74 150.91 377.66 134.27 372.08 122.77 381.09 118.4 386.53 129.62 394.75 146.55" style="fill: rgb(255, 255, 255); stroke: rgb(38, 50, 56); stroke-linecap: round; stroke-linejoin: round; transform-origin: 383.415px 134.655px;" id="elcba3qor3x0p" class="animable"></polygon><path d="M373.75,126.2s3.91-1.81,3.91-1.81" style="fill: rgb(64, 123, 255); stroke: rgb(38, 50, 56); stroke-linecap: round; stroke-linejoin: round; transform-origin: 375.705px 125.295px;" id="el9w6phmycoif" class="animable"></path><path d="M375.45,129.82s3.91-1.81,3.91-1.81" style="fill: rgb(64, 123, 255); stroke: rgb(38, 50, 56); stroke-linecap: round; stroke-linejoin: round; transform-origin: 377.405px 128.915px;" id="elyluw352buza" class="animable"></path><polygon points="389.19 149.24 393.84 155.34 391.52 148.11 389.19 149.24" style="fill: rgb(255, 255, 255); stroke: rgb(38, 50, 56); stroke-linecap: round; stroke-linejoin: round; transform-origin: 391.515px 151.725px;" id="ellc5h26x419" class="animable"></polygon><path d="M394.75,146.55h0a15,15,0,0,1-7.73,4.12l-1.28.24-8.08-16.64,8.87-4.65Z" style="fill: rgb(64, 123, 255); stroke: rgb(38, 50, 56); stroke-miterlimit: 10; transform-origin: 386.205px 140.265px;" id="elk06fw5uj3na" class="animable"></path><line x1="379.36" y1="137.43" x2="383.04" y2="135.73" style="fill: rgb(64, 123, 255); stroke: rgb(38, 50, 56); stroke-linecap: round; stroke-linejoin: round; transform-origin: 381.2px 136.58px;" id="el824i3y2rmj4" class="animable"></line><path d="M381.38,141.3s3.61-1.65,3.61-1.65" style="fill: rgb(64, 123, 255); stroke: rgb(38, 50, 56); stroke-linecap: round; stroke-linejoin: round; transform-origin: 383.185px 140.475px;" id="elv9fx68ea7bj" class="animable"></path><polygon points="375.2 121.25 372.35 114.84 374.59 113.57 377.66 120.06 375.2 121.25" style="fill: rgb(255, 255, 255); stroke: rgb(38, 50, 56); stroke-linecap: round; stroke-linejoin: round; transform-origin: 375.005px 117.41px;" id="el2fu7l7zo8q8" class="animable"></polygon><path d="M380.09,112.79l-.68-1.5-12,5.37.68,1.5c.28.64,3.19-.06,6.51-1.54S380.37,113.42,380.09,112.79Z" style="fill: rgb(255, 255, 255); stroke: rgb(38, 50, 56); stroke-linecap: round; stroke-linejoin: round; transform-origin: 373.761px 114.844px;" id="elsqtwfzetg4q" class="animable"></path><path d="M379.41,111.29c-.28-.63-3.2.06-6.51,1.54s-5.77,3.2-5.49,3.83,3.2-.06,6.51-1.55S379.69,111.92,379.41,111.29Z" style="fill: rgb(255, 255, 255); stroke: rgb(38, 50, 56); stroke-linecap: round; stroke-linejoin: round; transform-origin: 373.41px 113.975px;" id="el02f4b63bfw3o" class="animable"></path></g><defs>     <filter id="active" height="200%">         <feMorphology in="SourceAlpha" result="DILATED" operator="dilate" radius="2"></feMorphology>                <feFlood flood-color="#32DFEC" flood-opacity="1" result="PINK"></feFlood>        <feComposite in="PINK" in2="DILATED" operator="in" result="OUTLINE"></feComposite>        <feMerge>            <feMergeNode in="OUTLINE"></feMergeNode>            <feMergeNode in="SourceGraphic"></feMergeNode>        </feMerge>    </filter>    <filter id="hover" height="200%">        <feMorphology in="SourceAlpha" result="DILATED" operator="dilate" radius="2"></feMorphology>                <feFlood flood-color="#ff0000" flood-opacity="0.5" result="PINK"></feFlood>        <feComposite in="PINK" in2="DILATED" operator="in" result="OUTLINE"></feComposite>        <feMerge>            <feMergeNode in="OUTLINE"></feMergeNode>            <feMergeNode in="SourceGraphic"></feMergeNode>        </feMerge>            <feColorMatrix type="matrix" values="0   0   0   0   0                0   1   0   0   0                0   0   0   0   0                0   0   0   1   0 "></feColorMatrix>    </filter></defs></svg>